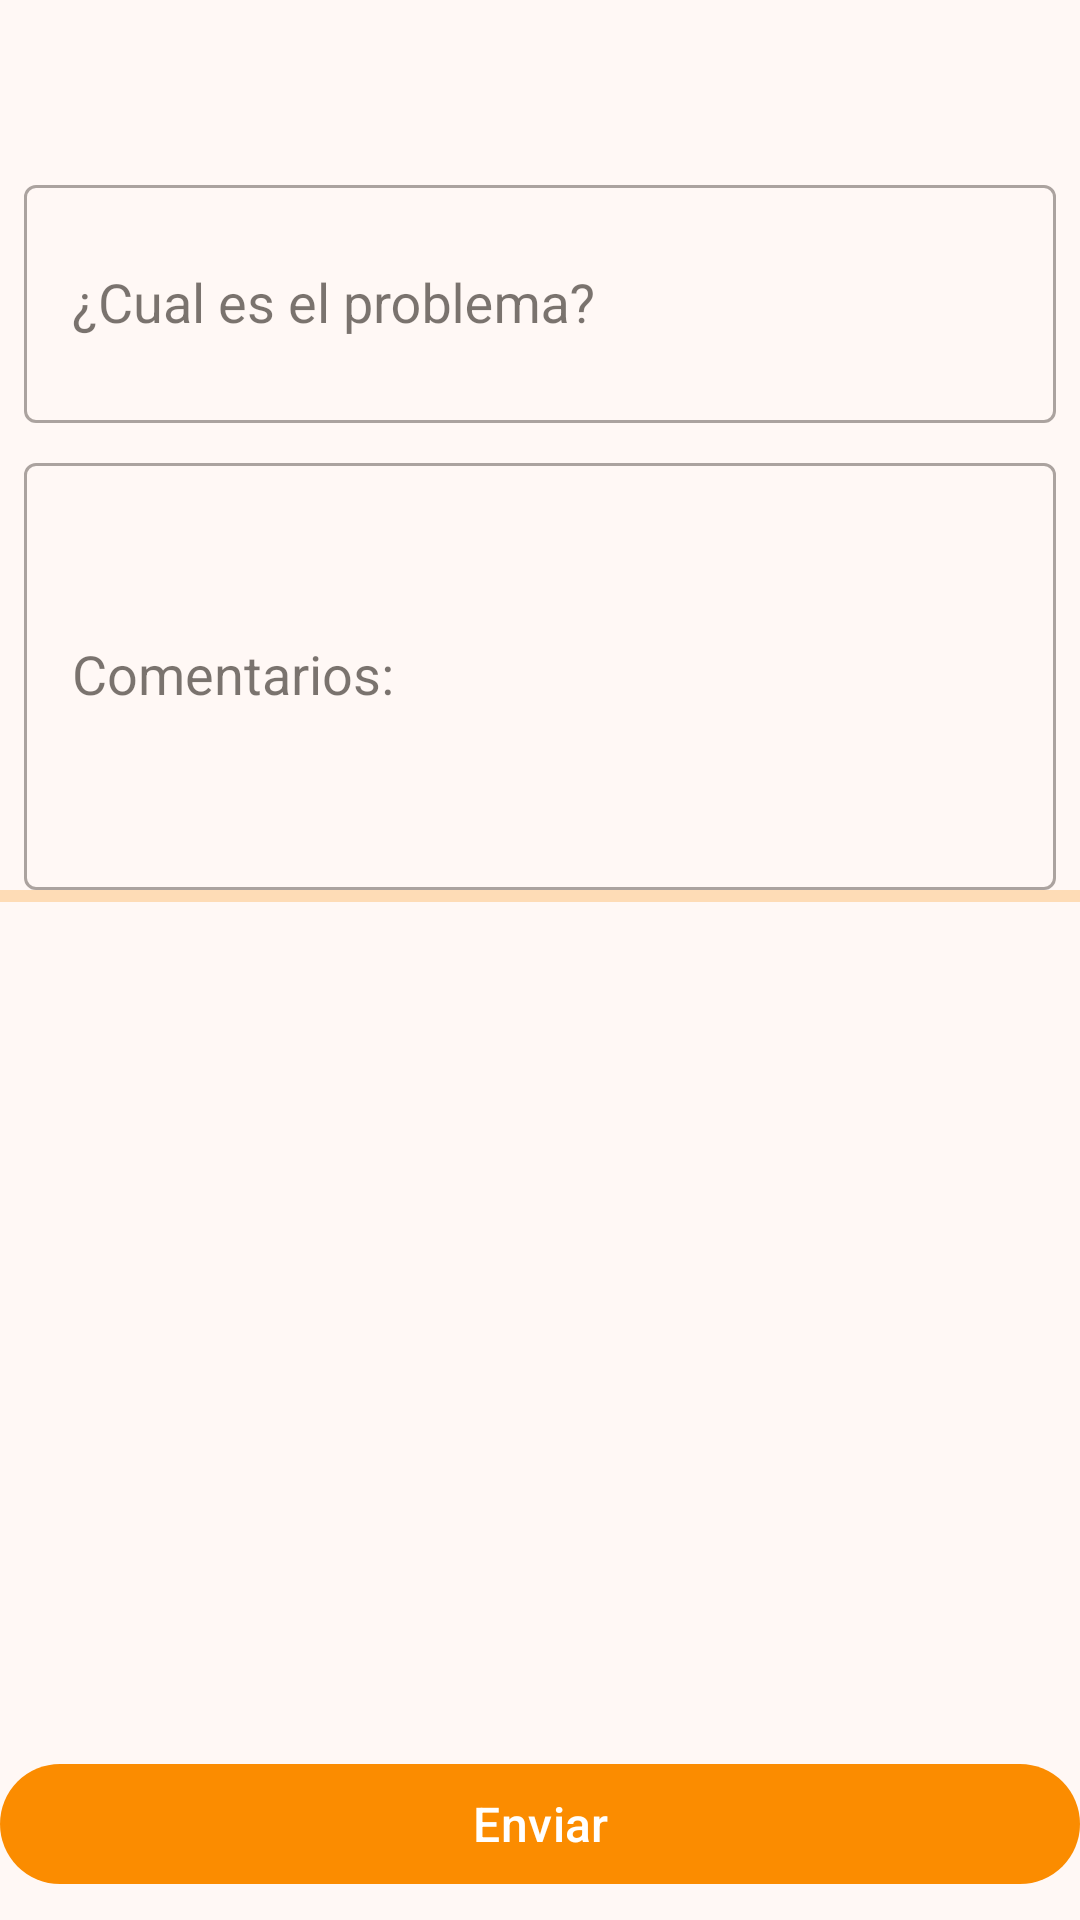

Android layout source for this screen:
<!-- AndroidManifest.xml: application theme AppTheme -->
<!-- res/layout/captura_pendiente_mantenimiento_fragment.xml -->
<?xml version="1.0" encoding="utf-8"?>
<layout xmlns:android="http://schemas.android.com/apk/res/android"
    xmlns:app="http://schemas.android.com/apk/res-auto"
    xmlns:tools="http://schemas.android.com/tools">

    <data>
        <variable
            name="viewModel"
            type="mx.suma.drivers.mantenimientos.captura.CapturaMantenimientoViewModel" />
    </data>

    <androidx.constraintlayout.widget.ConstraintLayout
        android:layout_width="match_parent"
        android:layout_height="match_parent">

        <com.google.android.material.textview.MaterialTextView
            android:id="@+id/tv_nuevo_registro"
            android:layout_width="match_parent"
            android:layout_height="wrap_content"
            android:layout_marginStart="8dp"
            android:layout_marginTop="8dp"
            android:layout_marginEnd="8dp"
            android:gravity="center_horizontal"
            android:textAllCaps="true"
            android:textAppearance="@style/TextAppearance.AppCompat.Headline"
            android:textStyle="bold"
            app:layout_constraintEnd_toEndOf="parent"
            app:layout_constraintStart_toStartOf="parent"
            app:layout_constraintTop_toTopOf="parent"
            tools:text="Nuevo registro" />

        <com.google.android.material.textfield.TextInputLayout
            style="@style/Widget.MaterialComponents.TextInputLayout.OutlinedBox"
            android:id="@+id/til_mantenimiento_titulo"
            android:layout_width="match_parent"
            android:layout_height="wrap_content"
            android:layout_marginStart="8dp"
            android:layout_marginTop="16dp"
            android:layout_marginEnd="8dp"
            android:hint="@string/cual_es_el_problema_hint"
            app:layout_constraintEnd_toEndOf="parent"
            app:layout_constraintHorizontal_bias="0.0"
            app:layout_constraintStart_toStartOf="parent"
            app:layout_constraintTop_toBottomOf="@+id/tv_nuevo_registro">

            <com.google.android.material.textfield.TextInputEditText
                android:id="@+id/et_mantenimiento_titulo"
                android:layout_width="match_parent"
                android:layout_height="wrap_content"
                android:importantForAutofill="no"
                android:inputType="textMultiLine"
                android:singleLine="false"
                android:minLines="2"
                android:textAppearance="@style/TextAppearance.AppCompat.Medium" />
        </com.google.android.material.textfield.TextInputLayout>

        <com.google.android.material.textfield.TextInputLayout
            android:id="@+id/til_mantenimiento_notas"
            style="@style/Widget.MaterialComponents.TextInputLayout.OutlinedBox"
            android:layout_width="match_parent"
            android:layout_height="wrap_content"
            android:layout_marginStart="8dp"
            android:layout_marginTop="8dp"
            android:layout_marginEnd="8dp"
            app:layout_constraintEnd_toEndOf="parent"
            app:layout_constraintStart_toStartOf="parent"
            app:layout_constraintTop_toBottomOf="@+id/til_mantenimiento_titulo">

            <com.google.android.material.textfield.TextInputEditText
                android:id="@+id/et_mantenimiento_notas"
                android:layout_width="match_parent"
                android:layout_height="wrap_content"
                android:hint="@string/comentarios_hint"
                android:importantForAutofill="no"
                android:inputType="textMultiLine"
                android:minLines="5"
                android:singleLine="false"
                android:textAppearance="@style/TextAppearance.AppCompat.Medium" />
        </com.google.android.material.textfield.TextInputLayout>

        <com.google.android.material.progressindicator.LinearProgressIndicator
            android:id="@+id/pb_captura_mantenimiento"
            android:layout_width="fill_parent"
            android:layout_height="wrap_content"
            android:indeterminate="true"
            app:goneUnless="@{viewModel.sendingRequest}"
            app:layout_constraintEnd_toEndOf="parent"
            app:layout_constraintHorizontal_bias="1.0"
            app:layout_constraintStart_toStartOf="parent"
            app:layout_constraintTop_toBottomOf="@+id/til_mantenimiento_notas" />

        <com.google.android.material.button.MaterialButton
            android:id="@+id/btn_enviar_mantenimiento"
            style="@style/Widget.Material3.Button"
            android:layout_marginVertical="8dp"
            android:textAppearance="@style/TextAppearance.Material3.TitleMedium"
            android:layout_width="match_parent"
            android:layout_height="wrap_content"
            android:enabled="@{viewModel.controlsEnabled}"
            android:onClick="@{() -> viewModel.onGuardarMantenimiento()}"
            android:text="@string/enviar"
            app:layout_constraintBottom_toBottomOf="parent" />
    </androidx.constraintlayout.widget.ConstraintLayout>
</layout>
<!-- resources referenced by this layout -->
<resources>
  <string name="comentarios_hint">Comentarios:</string>
  <string name="cual_es_el_problema_hint">¿Cual es el problema?</string>
  <string name="enviar">Enviar</string>
  <color name="primaryDarkColor">#af6200</color>
  <color name="md_theme_primary">#FB8C00</color>
  <color name="md_theme_onPrimary">#FFFFFF</color>
  <color name="md_theme_primaryContainer">#FFDCC2</color>
  <color name="md_theme_onPrimaryContainer">#2E1500</color>
  <color name="md_theme_secondary">#2979ff</color>
  <color name="md_theme_onSecondary">#FFFFFF</color>
  <color name="md_theme_secondaryContainer">#D9E2FF</color>
  <color name="md_theme_onSecondaryContainer">#001945</color>
  <color name="md_theme_tertiary">#778f9b</color>
  <color name="md_theme_onTertiary">#FFFFFF</color>
  <color name="md_theme_tertiaryContainer">#BCE9FF</color>
  <color name="md_theme_onTertiaryContainer">#001F2A</color>
  <color name="md_theme_error">#BA1A1A</color>
  <color name="md_theme_onError">#FFFFFF</color>
  <color name="md_theme_errorContainer">#FFDAD6</color>
  <color name="md_theme_onErrorContainer">#410002</color>
  <color name="md_theme_background">#FFF8F5</color>
  <color name="md_theme_onBackground">#221A14</color>
  <color name="md_theme_surface">#FFF8F5</color>
  <color name="md_theme_onSurface">#221A14</color>
  <color name="md_theme_surfaceVariant">#F3DFD1</color>
  <color name="md_theme_onSurfaceVariant">#51443B</color>
  <color name="md_theme_outline">#847469</color>
  <color name="md_theme_outlineVariant">#D6C3B6</color>
  <color name="md_theme_inverseSurface">#382F28</color>
  <color name="md_theme_inverseOnSurface">#FEEEE4</color>
  <color name="md_theme_inversePrimary">#FFB77B</color>
  <color name="md_theme_primaryFixed">#FFDCC2</color>
  <color name="md_theme_onPrimaryFixed">#2E1500</color>
  <color name="md_theme_primaryFixedDim">#FFB77B</color>
  <color name="md_theme_onPrimaryFixedVariant">#6B3A05</color>
  <color name="md_theme_secondaryFixed">#D9E2FF</color>
  <color name="md_theme_onSecondaryFixed">#001945</color>
  <color name="md_theme_secondaryFixedDim">#B0C6FF</color>
  <color name="md_theme_onSecondaryFixedVariant">#2E4578</color>
  <color name="md_theme_tertiaryFixed">#BCE9FF</color>
  <color name="md_theme_onTertiaryFixed">#001F2A</color>
  <color name="md_theme_tertiaryFixedDim">#8AD0EF</color>
  <color name="md_theme_onTertiaryFixedVariant">#004D63</color>
  <color name="md_theme_surfaceDim">#E7D7CD</color>
  <color name="md_theme_surfaceBright">#FFF8F5</color>
  <color name="md_theme_surfaceContainerLowest">#FFFFFF</color>
  <color name="md_theme_surfaceContainerLow">#FFF1E8</color>
  <color name="md_theme_surfaceContainer">#FBEBE1</color>
  <color name="md_theme_surfaceContainerHigh">#F5E5DB</color>
  <color name="md_theme_surfaceContainerHighest">#EFE0D6</color>
</resources>
